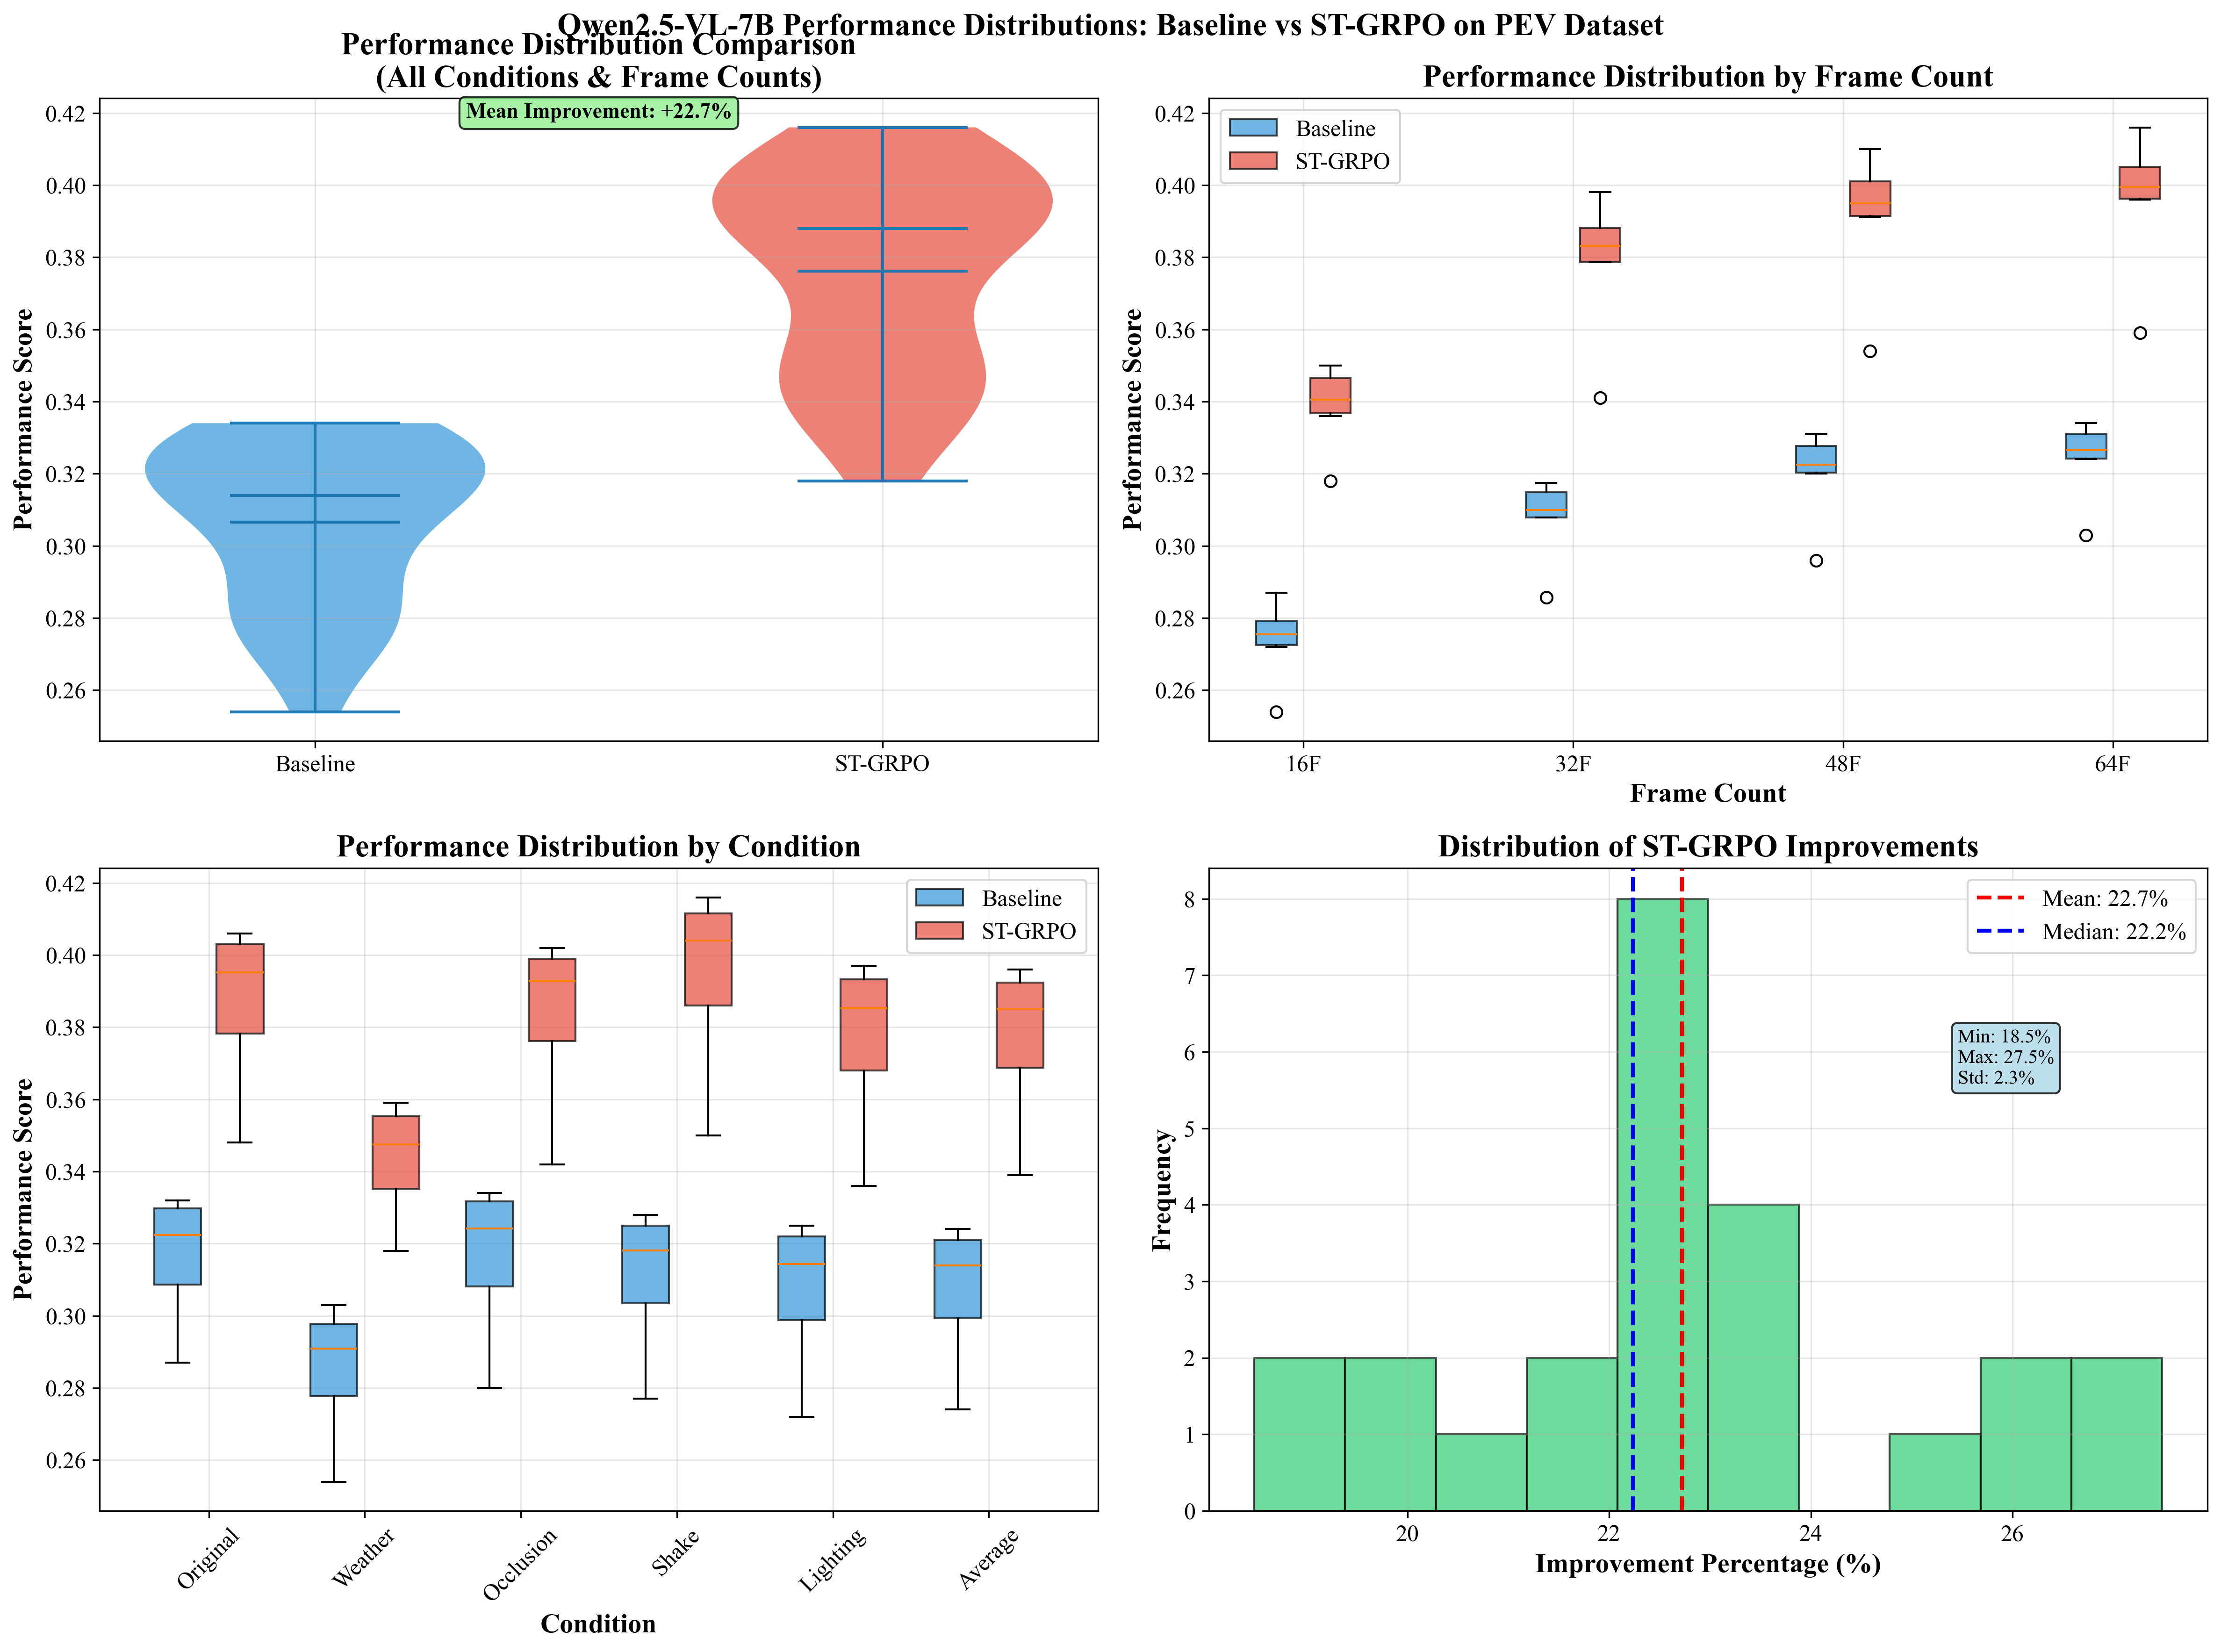

Reproduce this figure in Python.
"""
Distribution comparison visualization using violin plots and box plots
to compare baseline vs ST-GRPO performance distributions across all conditions.
Generates publication-quality distribution plots for top-tier conferences.
"""

import matplotlib.pyplot as plt
import numpy as np
import seaborn as sns

# Set up publication-quality style
plt.rcParams.update({
    'font.family': 'serif',
    'font.serif': ['Times New Roman'],
    'font.size': 12,
    'axes.labelsize': 14,
    'axes.titlesize': 16,
    'xtick.labelsize': 12,
    'ytick.labelsize': 12,
    'legend.fontsize': 12,
    'figure.dpi': 300,
    'savefig.dpi': 300,
    'savefig.bbox': 'tight',
})

# Data from the table
conditions = ['Original', 'Weather', 'Occlusion', 'Shake', 'Lighting', 'Average']
frame_counts = ['16F', '32F', '48F', '64F']

# Baseline data for each condition across frame counts
baseline_data = {
    'Original':  [0.287, 0.3158, 0.329, 0.332],
    'Weather':   [0.254, 0.2857, 0.296, 0.303],
    'Occlusion': [0.280, 0.3175, 0.331, 0.334],
    'Shake':     [0.277, 0.3122, 0.324, 0.328],
    'Lighting':  [0.272, 0.3078, 0.321, 0.325],
    'Average':   [0.274, 0.3078, 0.320, 0.324],
}

# ST-GRPO data for each condition across frame counts
st_grpo_data = {
    'Original':  [0.348, 0.3883, 0.402, 0.406],
    'Weather':   [0.318, 0.3410, 0.354, 0.359],
    'Occlusion': [0.342, 0.3875, 0.398, 0.402],
    'Shake':     [0.350, 0.3980, 0.410, 0.416],
    'Lighting':  [0.336, 0.3787, 0.392, 0.397],
    'Average':   [0.339, 0.3787, 0.3912, 0.396],
}

# Create figure with subplots
fig, ((ax1, ax2), (ax3, ax4)) = plt.subplots(2, 2, figsize=(16, 12))

# Prepare data for different visualizations
# 1. Overall distribution comparison
all_baseline = []
all_st_grpo = []
all_conditions_expanded = []
all_methods = []

for condition in conditions:
    for i, frame in enumerate(frame_counts):
        all_baseline.append(baseline_data[condition][i])
        all_st_grpo.append(st_grpo_data[condition][i])
        all_conditions_expanded.extend([condition] * 2)
        all_methods.extend(['Baseline', 'ST-GRPO'])

# Combine all data for plotting
all_scores = all_baseline + all_st_grpo
methods = ['Baseline'] * len(all_baseline) + ['ST-GRPO'] * len(all_st_grpo)

# Plot 1: Overall distribution comparison using violin plot
violin_data = [all_baseline, all_st_grpo]
parts = ax1.violinplot(violin_data, positions=[1, 2], widths=0.6, showmeans=True, showmedians=True)
parts['bodies'][0].set_facecolor('#3498db')
parts['bodies'][0].set_alpha(0.7)
parts['bodies'][1].set_facecolor('#e74c3c')
parts['bodies'][1].set_alpha(0.7)

ax1.set_xticks([1, 2])
ax1.set_xticklabels(['Baseline', 'ST-GRPO'])
ax1.set_ylabel('Performance Score', fontweight='bold')
ax1.set_title('Performance Distribution Comparison\n(All Conditions & Frame Counts)', fontweight='bold')
ax1.grid(True, alpha=0.3)

# Add statistical annotations
baseline_mean = np.mean(all_baseline)
st_grpo_mean = np.mean(all_st_grpo)
improvement = ((st_grpo_mean - baseline_mean) / baseline_mean) * 100

ax1.text(1.5, 0.42, f'Mean Improvement: +{improvement:.1f}%', 
         ha='center', va='center', fontsize=11, fontweight='bold',
         bbox=dict(boxstyle='round', facecolor='lightgreen', alpha=0.8))

# Plot 2: Box plot by frame count
frame_baseline_data = []
frame_st_grpo_data = []
frame_labels = []

for i, frame in enumerate(frame_counts):
    baseline_values = [baseline_data[cond][i] for cond in conditions]
    st_grpo_values = [st_grpo_data[cond][i] for cond in conditions]
    
    frame_baseline_data.append(baseline_values)
    frame_st_grpo_data.append(st_grpo_values)

positions_base = np.arange(1, len(frame_counts)*2, 2) - 0.2
positions_st = np.arange(1, len(frame_counts)*2, 2) + 0.2

bp1 = ax2.boxplot(frame_baseline_data, positions=positions_base, widths=0.3, 
                  patch_artist=True)
bp2 = ax2.boxplot(frame_st_grpo_data, positions=positions_st, widths=0.3, 
                  patch_artist=True)

for patch in bp1['boxes']:
    patch.set_facecolor('#3498db')
    patch.set_alpha(0.7)
for patch in bp2['boxes']:
    patch.set_facecolor('#e74c3c')
    patch.set_alpha(0.7)

ax2.set_xticks(range(1, len(frame_counts)*2, 2))
ax2.set_xticklabels(frame_counts)
ax2.set_xlabel('Frame Count', fontweight='bold')
ax2.set_ylabel('Performance Score', fontweight='bold')
ax2.set_title('Performance Distribution by Frame Count', fontweight='bold')
ax2.grid(True, alpha=0.3)
ax2.legend([bp1['boxes'][0], bp2['boxes'][0]], ['Baseline', 'ST-GRPO'])

# Plot 3: Box plot by condition
condition_baseline_data = []
condition_st_grpo_data = []

for condition in conditions:
    condition_baseline_data.append(baseline_data[condition])
    condition_st_grpo_data.append(st_grpo_data[condition])

positions_base = np.arange(len(conditions)) - 0.2
positions_st = np.arange(len(conditions)) + 0.2

bp3 = ax3.boxplot(condition_baseline_data, positions=positions_base, widths=0.3, 
                  patch_artist=True)
bp4 = ax3.boxplot(condition_st_grpo_data, positions=positions_st, widths=0.3, 
                  patch_artist=True)

for patch in bp3['boxes']:
    patch.set_facecolor('#3498db')
    patch.set_alpha(0.7)
for patch in bp4['boxes']:
    patch.set_facecolor('#e74c3c')
    patch.set_alpha(0.7)

ax3.set_xticks(range(len(conditions)))
ax3.set_xticklabels(conditions, rotation=45)
ax3.set_xlabel('Condition', fontweight='bold')
ax3.set_ylabel('Performance Score', fontweight='bold')
ax3.set_title('Performance Distribution by Condition', fontweight='bold')
ax3.grid(True, alpha=0.3)
ax3.legend([bp3['boxes'][0], bp4['boxes'][0]], ['Baseline', 'ST-GRPO'])

# Plot 4: Improvement distribution
improvements = []
improvement_labels = []

for condition in conditions:
    for i in range(len(frame_counts)):
        baseline = baseline_data[condition][i]
        st_grpo = st_grpo_data[condition][i]
        improvement = ((st_grpo - baseline) / baseline) * 100
        improvements.append(improvement)
        improvement_labels.append(f'{condition}\n{frame_counts[i]}')

# Create histogram
ax4.hist(improvements, bins=10, color='#2ecc71', alpha=0.7, edgecolor='black')
ax4.axvline(np.mean(improvements), color='red', linestyle='--', linewidth=2, 
           label=f'Mean: {np.mean(improvements):.1f}%')
ax4.axvline(np.median(improvements), color='blue', linestyle='--', linewidth=2, 
           label=f'Median: {np.median(improvements):.1f}%')

ax4.set_xlabel('Improvement Percentage (%)', fontweight='bold')
ax4.set_ylabel('Frequency', fontweight='bold')
ax4.set_title('Distribution of ST-GRPO Improvements', fontweight='bold')
ax4.grid(True, alpha=0.3)
ax4.legend()

# Add statistics text box
stats_text = f'Min: {np.min(improvements):.1f}%\nMax: {np.max(improvements):.1f}%\nStd: {np.std(improvements):.1f}%'
ax4.text(0.75, 0.75, stats_text, transform=ax4.transAxes, 
         bbox=dict(boxstyle='round', facecolor='lightblue', alpha=0.8),
         fontsize=10, verticalalignment='top')

# Add overall title
fig.suptitle('Qwen2.5-VL-7B Performance Distributions: Baseline vs ST-GRPO on PEV Dataset', 
             fontsize=16, fontweight='bold', y=0.98)

# Adjust layout
plt.tight_layout()
plt.subplots_adjust(top=0.93)

# Save the figure
output_path = 'E:/pycharm_project/lightweight-agent/Use_Case/todo_agent_work/distribution_comparison.png'
plt.savefig(output_path, dpi=300, bbox_inches='tight', facecolor='white', edgecolor='none')
print(f"Distribution comparison visualization saved to: {output_path}")

# Close the figure to free memory
plt.close()